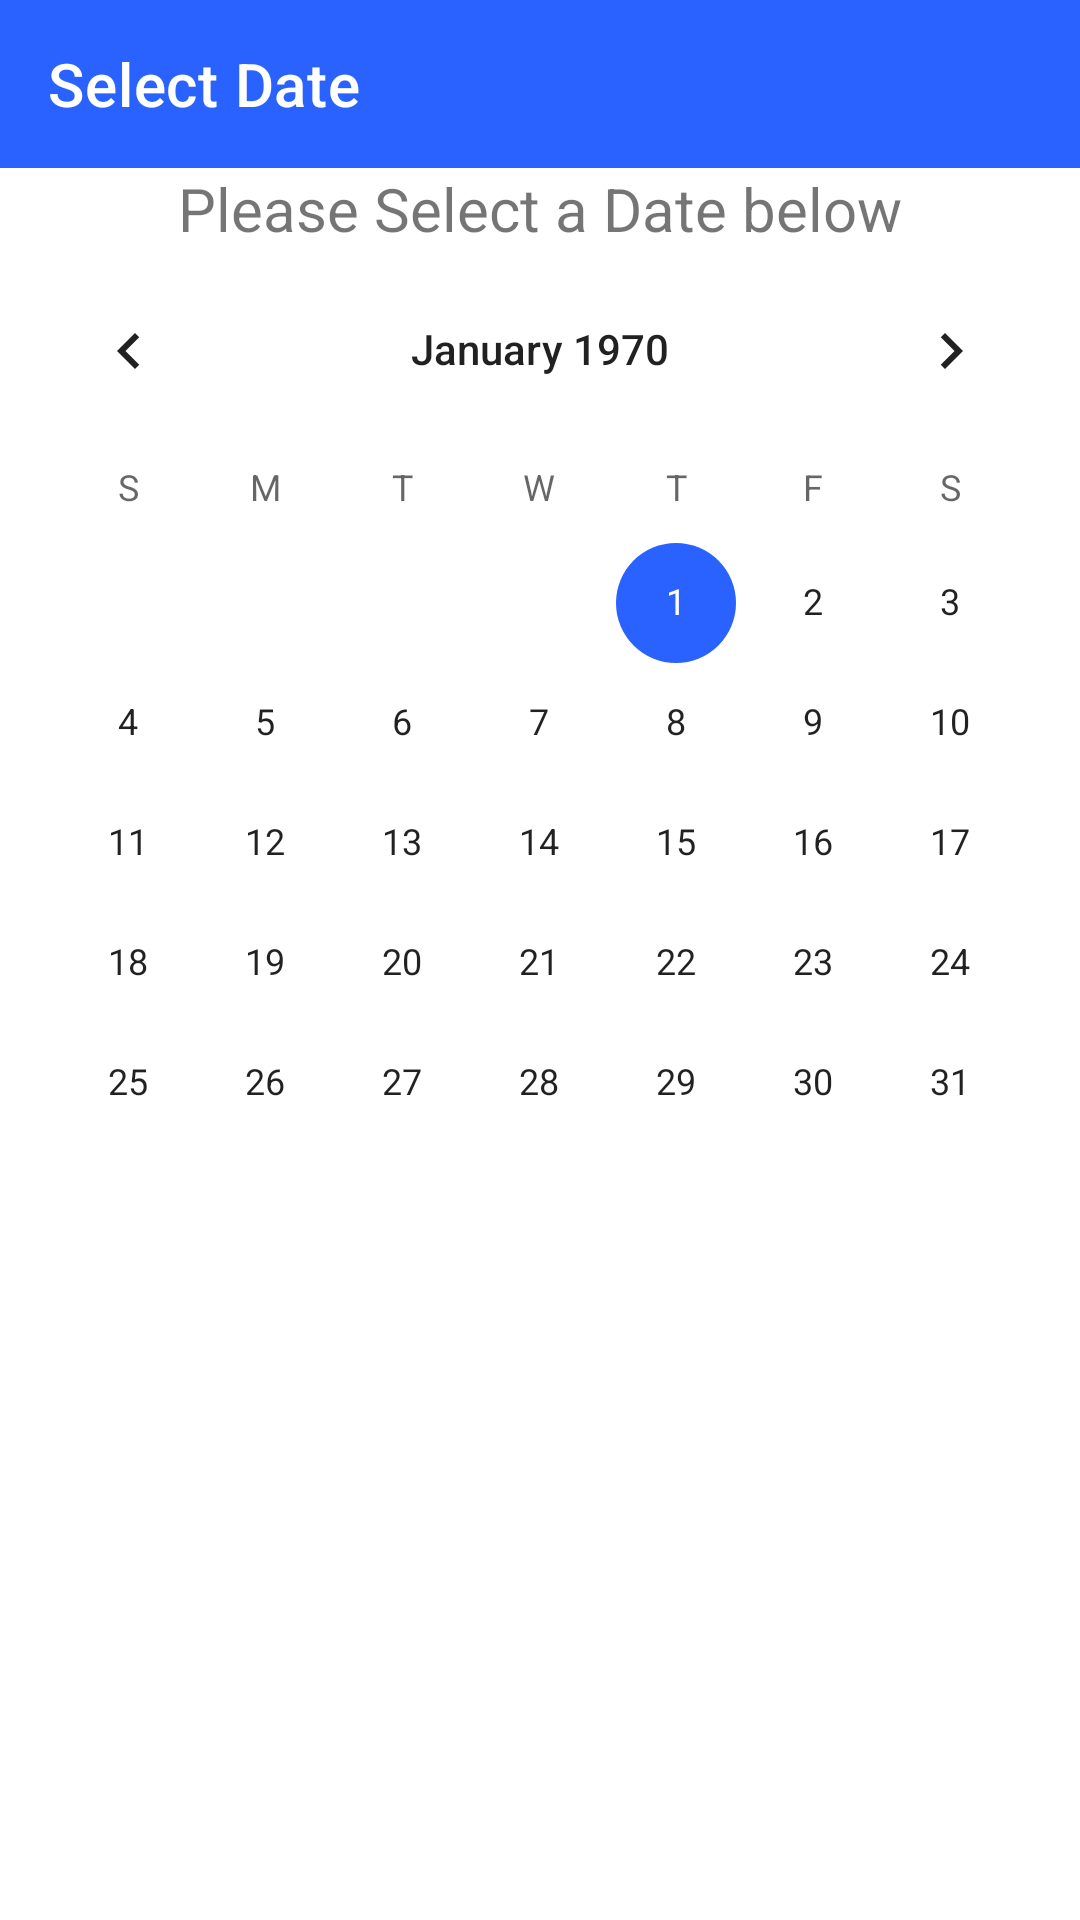

Produce the Android XML layout that renders to this screen, including the resource entries it uses.
<!-- AndroidManifest.xml: application theme Theme.Medicalclinicapp -->
<!-- res/layout/activity_doctor_time_slot.xml -->
<?xml version="1.0" encoding="utf-8"?>
<androidx.constraintlayout.widget.ConstraintLayout xmlns:android="http://schemas.android.com/apk/res/android"
    xmlns:app="http://schemas.android.com/apk/res-auto"
    xmlns:tools="http://schemas.android.com/tools"
    android:layout_width="match_parent"
    android:layout_height="match_parent"
    tools:context=".DoctorTimeSlotActivity">

    <androidx.appcompat.widget.Toolbar
        android:id="@+id/toolbarSelectDateDoctor"
        android:layout_width="0dp"
        android:layout_height="wrap_content"
        android:background="?attr/colorPrimary"
        android:minHeight="?attr/actionBarSize"
        android:theme="?attr/actionBarTheme"
        app:layout_constraintEnd_toEndOf="parent"
        app:layout_constraintStart_toStartOf="parent"
        app:layout_constraintTop_toTopOf="parent"
        app:title="Select Date"
        app:titleTextColor="@color/white" />
    <TextView
        android:id="@+id/textSelectADay"
        android:layout_width="match_parent"
        android:layout_height="wrap_content"
        android:gravity="center"
        android:text="Please Select a Date below"
        android:textSize="20sp"
        app:layout_constraintTop_toBottomOf="@+id/toolbarSelectDateDoctor"/>

    <CalendarView
        android:id="@+id/calendarDaysDoctor"
        android:layout_width="0dp"
        android:layout_height="wrap_content"
        app:layout_constraintEnd_toEndOf="parent"
        app:layout_constraintStart_toStartOf="parent"
        app:layout_constraintTop_toBottomOf= "@+id/textSelectADay" />





</androidx.constraintlayout.widget.ConstraintLayout>
<!-- resources referenced by this layout -->
<resources>
  <color name="white">#FFFFFFFF</color>
  <style name="Theme.Medicalclinicapp" parent="Theme.MaterialComponents.DayNight.NoActionBar">
          
          <item name="colorPrimary">@color/primary</item>
          <item name="colorPrimaryVariant">@color/purple_700</item>
          <item name="colorOnPrimary">@color/white</item>
          
          <item name="colorSecondary">@color/primary</item>
          <item name="colorSecondaryVariant">@color/teal_700</item>
          <item name="colorOnSecondary">@color/black</item>
          
          <item name="android:statusBarColor" tools:targetApi="l">?attr/colorPrimaryVariant</item>
          
      </style>
  <color name="primary">#FF2962FF</color>
  <color name="purple_700">#FF3700B3</color>
  <color name="teal_700">#FF018786</color>
  <color name="black">#FF000000</color>
</resources>
